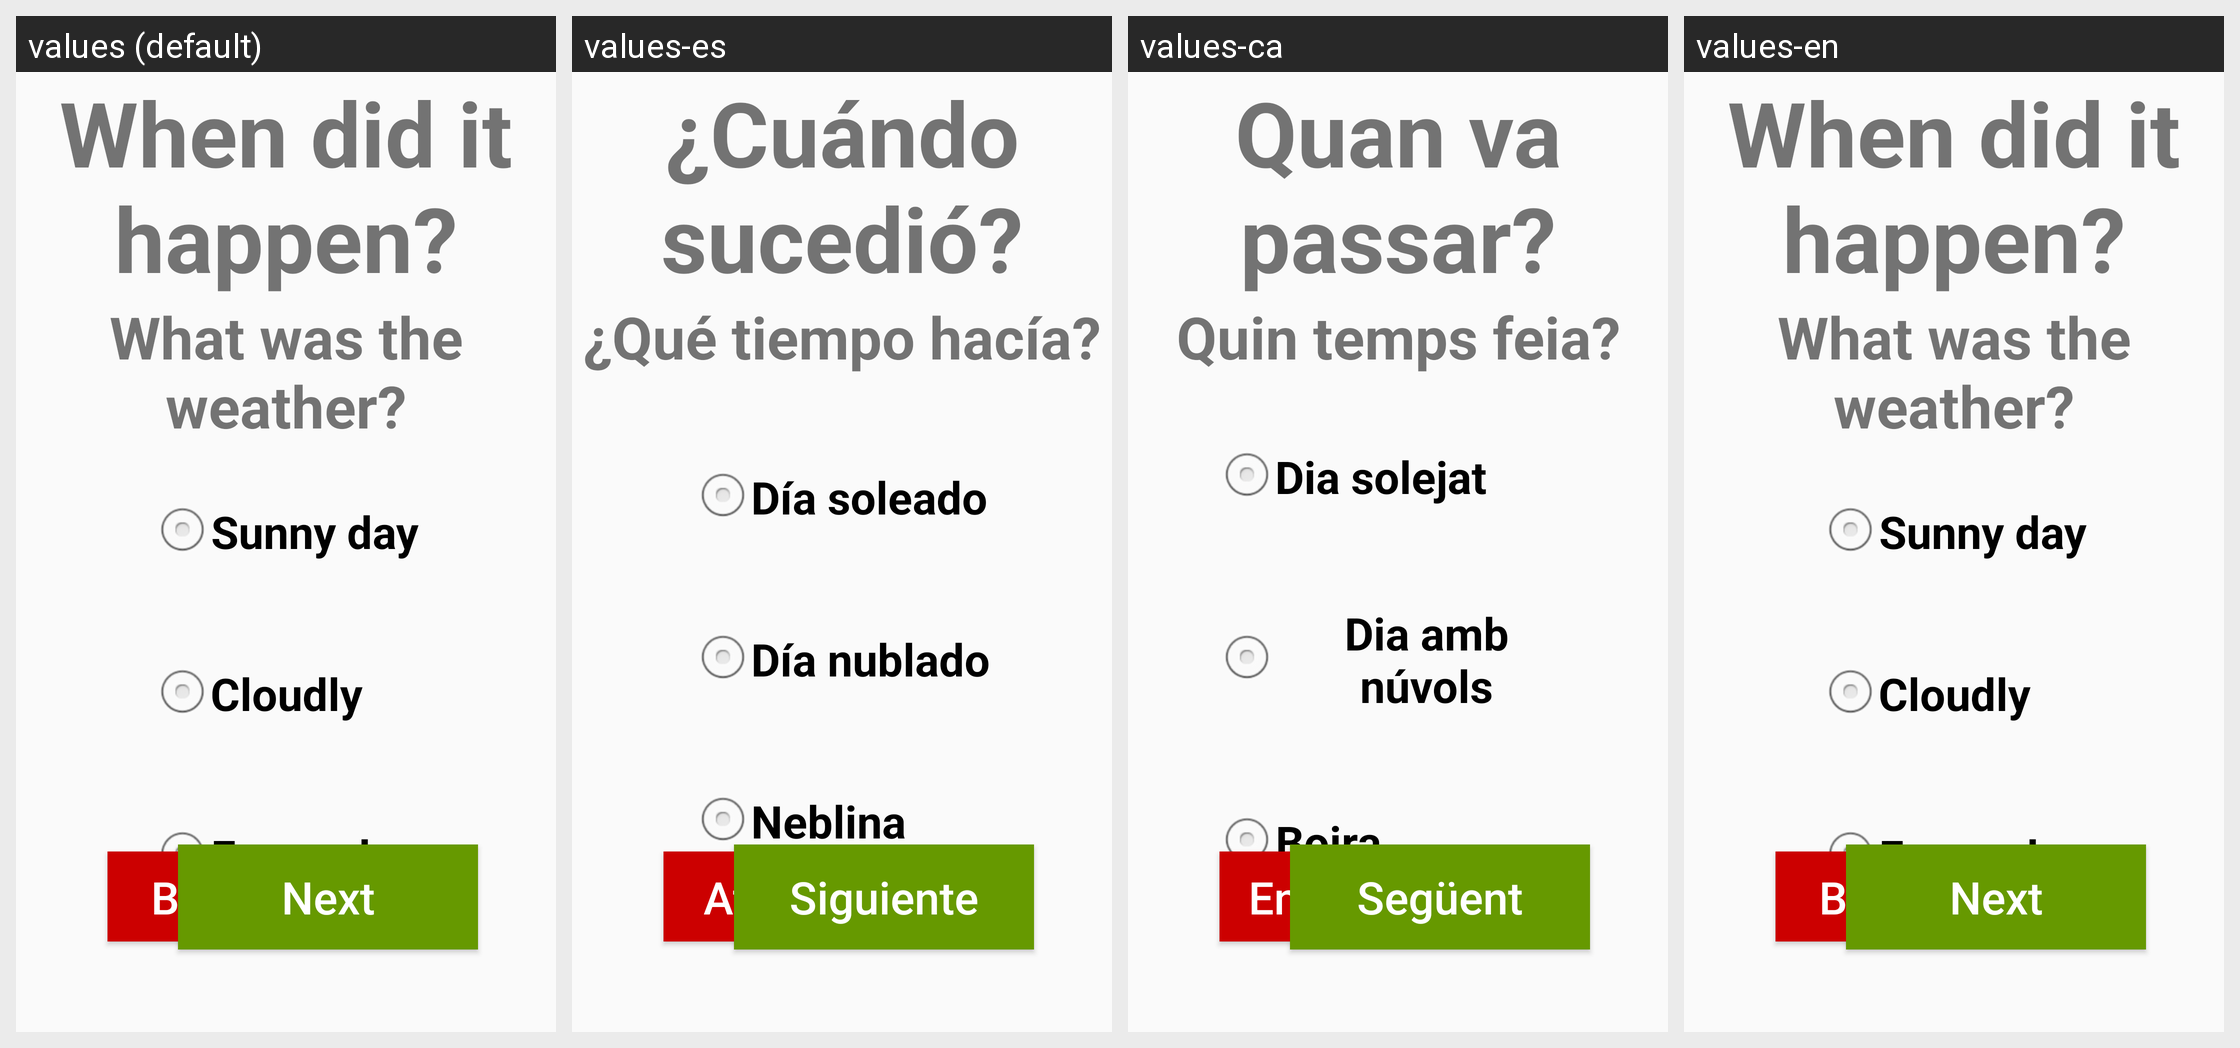

This grid shows one Android layout under several languages. Give, for every string resource on the screen, its name, the default text and each shown locale's text.
Android screen res/layout/when_it_happened2.xml rendered under 4 locales, left to right: values (default), values-es, values-ca, values-en. Device: Nexus 5 (rendered at 1080×1920; each locale shown at half size, 540×960, under a caption strip naming it); theme AppTheme.
Strings drawn on this screen, with the default value and each locale's value (text and hints the layout hard-codes, and strings that could not be matched under every locale, appear in the picture but are not listed):

WhenItHappened
  values: When did it happen?
  values-es: ¿Cuándo sucedió?
  values-ca: Quan va passar?
  values-en: When did it happen?

WhatWasTheWeather
  values: What was the weather?
  values-es: ¿Qué tiempo hacía?
  values-ca: Quin temps feia?
  values-en: What was the weather?

SunnyDay
  values: Sunny day
  values-es: Día soleado
  values-ca: Dia solejat
  values-en: Sunny day

Cloudly
  values: Cloudly
  values-es: Día nublado
  values-ca: Dia amb núvols
  values-en: Cloudly

FoggyDay
  values: Foggy day
  values-es: Neblina
  values-ca: Boira
  values-en: Foggy day
